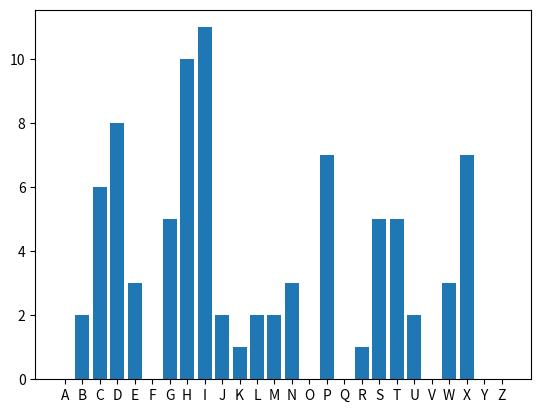

Python code for this plot:
import numpy as np
import matplotlib.pyplot as plt

thisDict = {
    "A" : 0,
    "B" : 0,
    "C" : 0,
    "D" : 0,
    "E" : 0,
    "F" : 0,
    "G" : 0,
    "H" : 0,
    "I" : 0,
    "J" : 0,
    "K" : 0,
    "L" : 0,
    "M" : 0,
    "N" : 0,
    "O" : 0,
    "P" : 0,
    "Q" : 0,
    "R" : 0,
    "S" : 0,
    "T" : 0,
    "U" : 0,
    "V" : 0,
    "W" : 0,
    "X" : 0,
    "Y" : 0,
    "Z" : 0
}

cipher = 'EGDHE TGXIN XHCDI LXIWD JIBPC NUTPG HPCSS XHIPH ITHPC SPSKT GHXIN XHCDI LXIWD JIRDB UDGIH PCSWD ETHMM'

counts = [0]*26
for l in cipher:
    for let in thisDict.keys():
        if let == l:
            thisDict[let] += 1

plt.bar(thisDict.keys(), thisDict.values())
plt.savefig('freq.png')